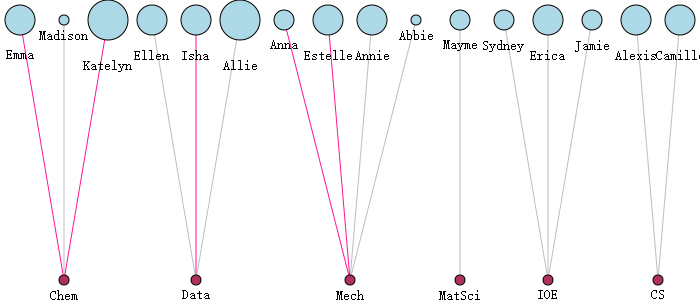

The table this chart was drawn from, first rows:
Name, Major, Year, Minor
Emma, Chem, 3, 1
Ellen, Data, 3, 0
Anna, Mech, 2, 1
Madison, Chem, 1, 0
Mayme, MatSci, 2, 0
Sydney, IOE, 2, 0
Erica, IOE, 3, 0
Estelle, Mech, 3, 1
Isha, Data, 3, 1
Alexis, CS, 3, 0
Camille, CS, 3, 0
Allie, Data, 4, 0
Jamie, IOE, 2, 0
Annie, Mech, 3, 0
Abbie, Mech, 1, 0
Katelyn, Chem, 4, 1
